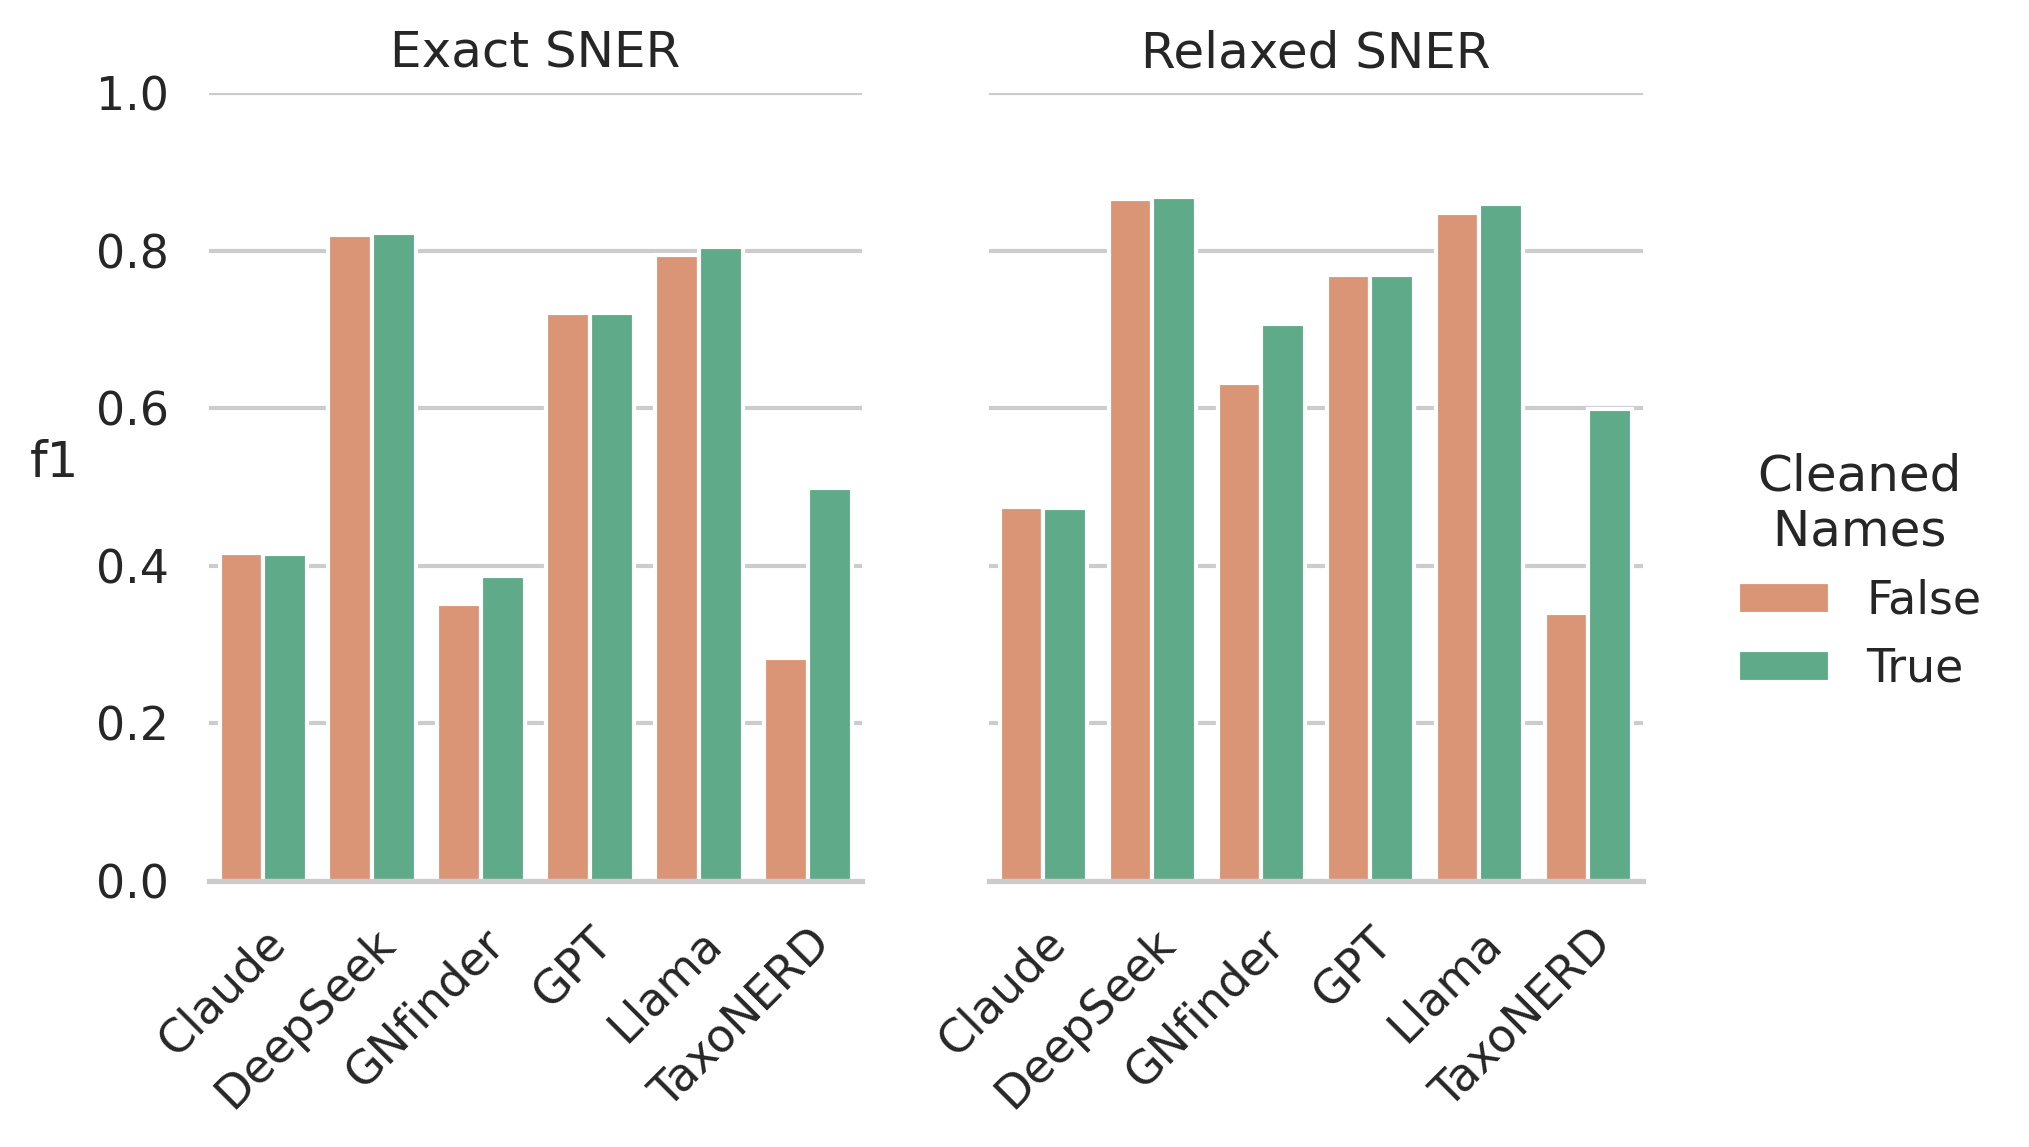

The data file committed next to this chart (first rows):
, f1, class, Model, NS
42, 0.4158, Exact SNER, Claude, False
43, 0.4744, Relaxed SNER, Claude, False
60, 0.4143, Exact SNER, Claude, True
61, 0.4733, Relaxed SNER, Claude, True
24, 0.82, Exact SNER, DeepSeek, False
25, 0.8653, Relaxed SNER, DeepSeek, False
12, 0.8225, Exact SNER, DeepSeek, True
13, 0.8685, Relaxed SNER, DeepSeek, True
48, 0.3511, Exact SNER, GNfinder, False
49, 0.6316, Relaxed SNER, GNfinder, False
54, 0.3875, Exact SNER, GNfinder, True
55, 0.707, Relaxed SNER, GNfinder, True
72, 0.7201, Exact SNER, GPT, False
73, 0.7684, Relaxed SNER, GPT, False
78, 0.7203, Exact SNER, GPT, True
79, 0.7692, Relaxed SNER, GPT, True
18, 0.7948, Exact SNER, Llama, False
19, 0.8476, Relaxed SNER, Llama, False
30, 0.8042, Exact SNER, Llama, True
31, 0.8586, Relaxed SNER, Llama, True
0, 0.2833, Exact SNER, TaxoNERD, False
1, 0.3401, Relaxed SNER, TaxoNERD, False
66, 0.4988, Exact SNER, TaxoNERD, True
67, 0.5985, Relaxed SNER, TaxoNERD, True
